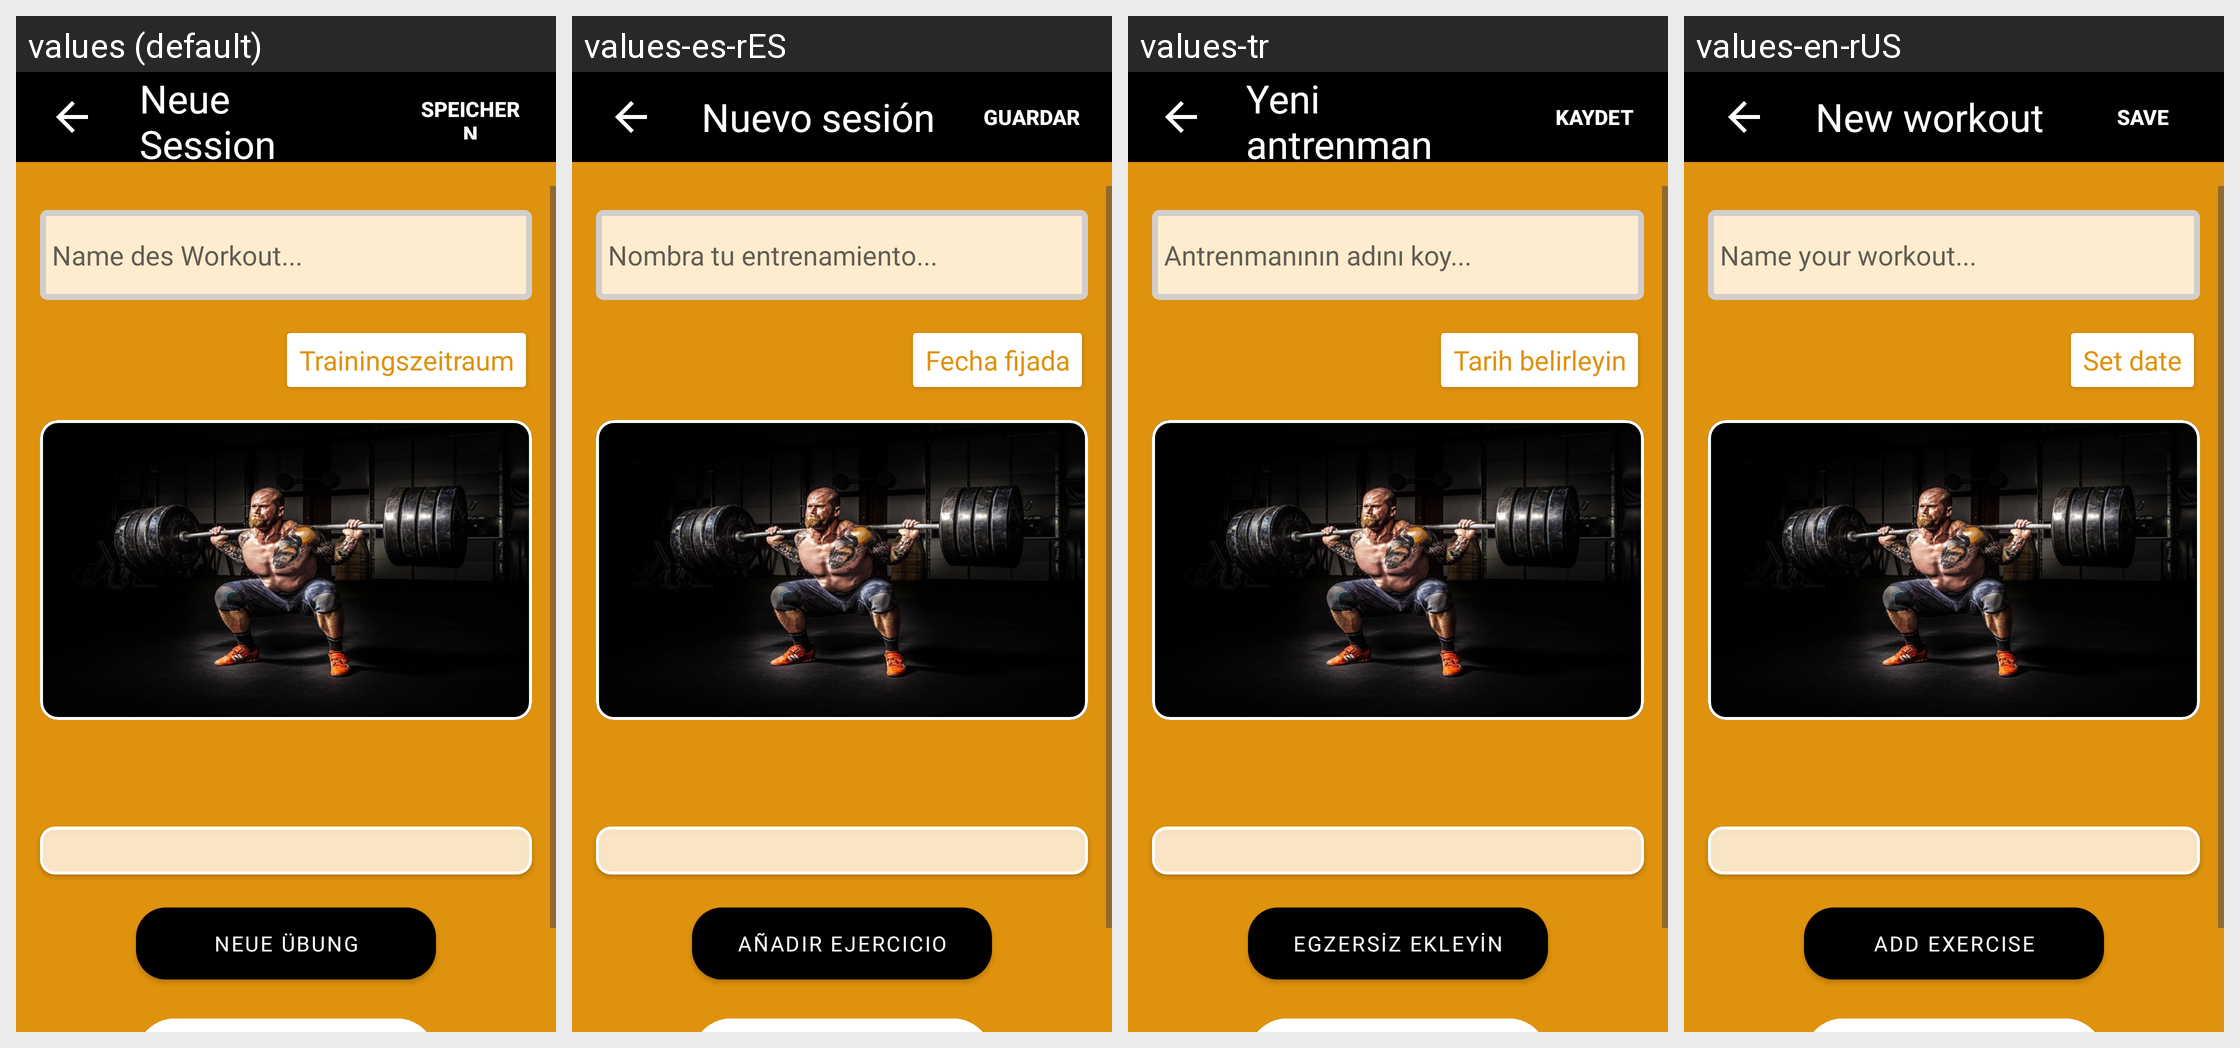

The Android screen above is rendered under several locales of the same app. Produce the string resources it draws, with the default and per-locale values.
Android screen res/layout/fragment_new_trainings_session.xml rendered under 4 locales, left to right: values (default), values-es-rES, values-tr, values-en-rUS. Device: Nexus 5 (rendered at 1080×1920; each locale shown at half size, 540×960, under a caption strip naming it); theme Base.Theme.ShapeMinder_AppIdee.
Other locales in the repository, not shown: values-fr-rFR, values-nb-rNO, values-nn, values-no.
Strings drawn on this screen, with the default value and each locale's value (text and hints the layout hard-codes, and strings that could not be matched under every locale, appear in the picture but are not listed):

newWorkScreenHeader
  values: Neue Session
  values-es-rES: Nuevo sesión
  values-tr: Yeni antrenman
  values-en-rUS: New workout

save
  values: Speichern
  values-es-rES: Guardar
  values-tr: Kaydet
  values-en-rUS: Save

setDateBtnText
  values: Trainingszeitraum
  values-es-rES: Fecha fijada
  values-tr: Tarih belirleyin
  values-en-rUS: Set date

setWorkoutName
  values: Name des Workout...
  values-es-rES: Nombra tu entrenamiento...
  values-tr: Antrenmanının adını koy...
  values-en-rUS: Name your workout...

addExercise
  values: Neue Übung
  values-es-rES: Añadir ejercicio
  values-tr: Egzersiz ekleyin
  values-en-rUS: Add exercise
